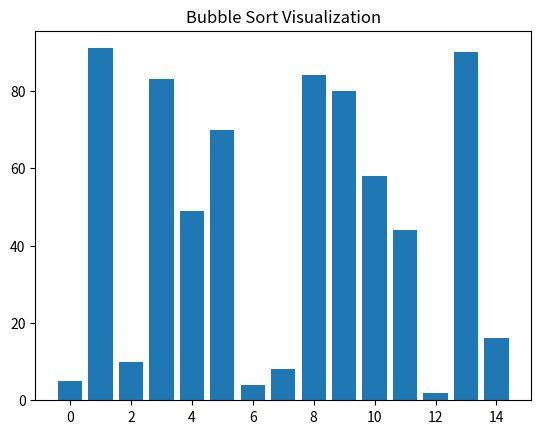

The matplotlib source for this figure:
import random
import matplotlib.pyplot as plt
import matplotlib.animation as animation


def bubble_sort(data):
    n = len(data)

    for i in range(n):
        for j in range(n - i - 1):
            if data[j] > data[j + 1]:
                data[j], data[j + 1] = data[j + 1], data[j]
            yield data


def update_plot(data, bars):
    for bar, value in zip(bars, data):
        bar.set_height(value)


def main():
    data = [random.randint(1, 100) for _ in range(15)]

    fig, ax = plt.subplots()
    ax.set_title("Bubble Sort Visualization")

    bars = ax.bar(range(len(data)), data)

    generator = bubble_sort(data.copy())

    def animate(frame):
        update_plot(frame, bars)

    animation.FuncAnimation(
        fig,
        animate,
        frames=generator,
        repeat=False,
        interval=300
    )

    plt.show()


main()
